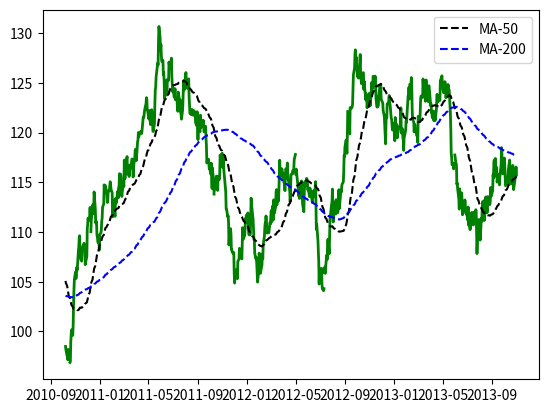

Source code (Python):
import pandas as pd 
import numpy as np 
import matplotlib.pyplot as plt 

## simulate data
np.random.seed(1234)
df = pd.DataFrame({'px_last':100+np.random.randn(1000).cumsum()}, index=pd.date_range('2010-01-01', periods=1000, freq='B'))
df['50dma'] = df['px_last'].rolling(window=50,center=False).mean()
df['200dma'] = df['px_last'].rolling(window=200,center=False).mean()

df['label'] = np.where(df['50dma'] > df['200dma'], 1, -1)
#x#x# df['label'] = np.where(df['50dma'] > df['200dma'], True, False) # <- only 1,-1 work well 


## plot
df = df.dropna(axis=0, how='any')
fig,ax = plt.subplots()

def plot_func(group):
	print(group)

	# color = 'r' if (group.label<0).all() else 'g'
	color = 'r' if (group.label==False).all() else 'g'

	ax.plot(group.index, group.px_last, c=color, linewidth=2)

## Look into results
# df['shift'] = df['label'].shift()
# df['shift_label'] = df['label'].shift() * df['label']<0 # only get True when switch happens & the condition "50dma > 200dma" doesn't stand. 
# df['shift_label_cumsum'] = (df['label'].shift() * df['label']<0).cumsum() # cumsum only increments when "shift_label" is True, as False==0.
# df.groupby(df['shift_label_cumsum']).apply(plot_func)

## apply groupby methods
df.groupby((df.label.shift() * df.label<0).cumsum()).apply(plot_func)
#x#x# df.groupby((df.label.shift() * df.label==False).cumsum()).apply(plot_func) # <- only 1,-1 work well 

ax.plot(df.index, df['50dma'], 'k--', label='MA-50')
ax.plot(df.index, df['200dma'], 'b--', label='MA-200')
ax.legend(loc='best')

print(df.to_string())

plt.show()
plt.close()
